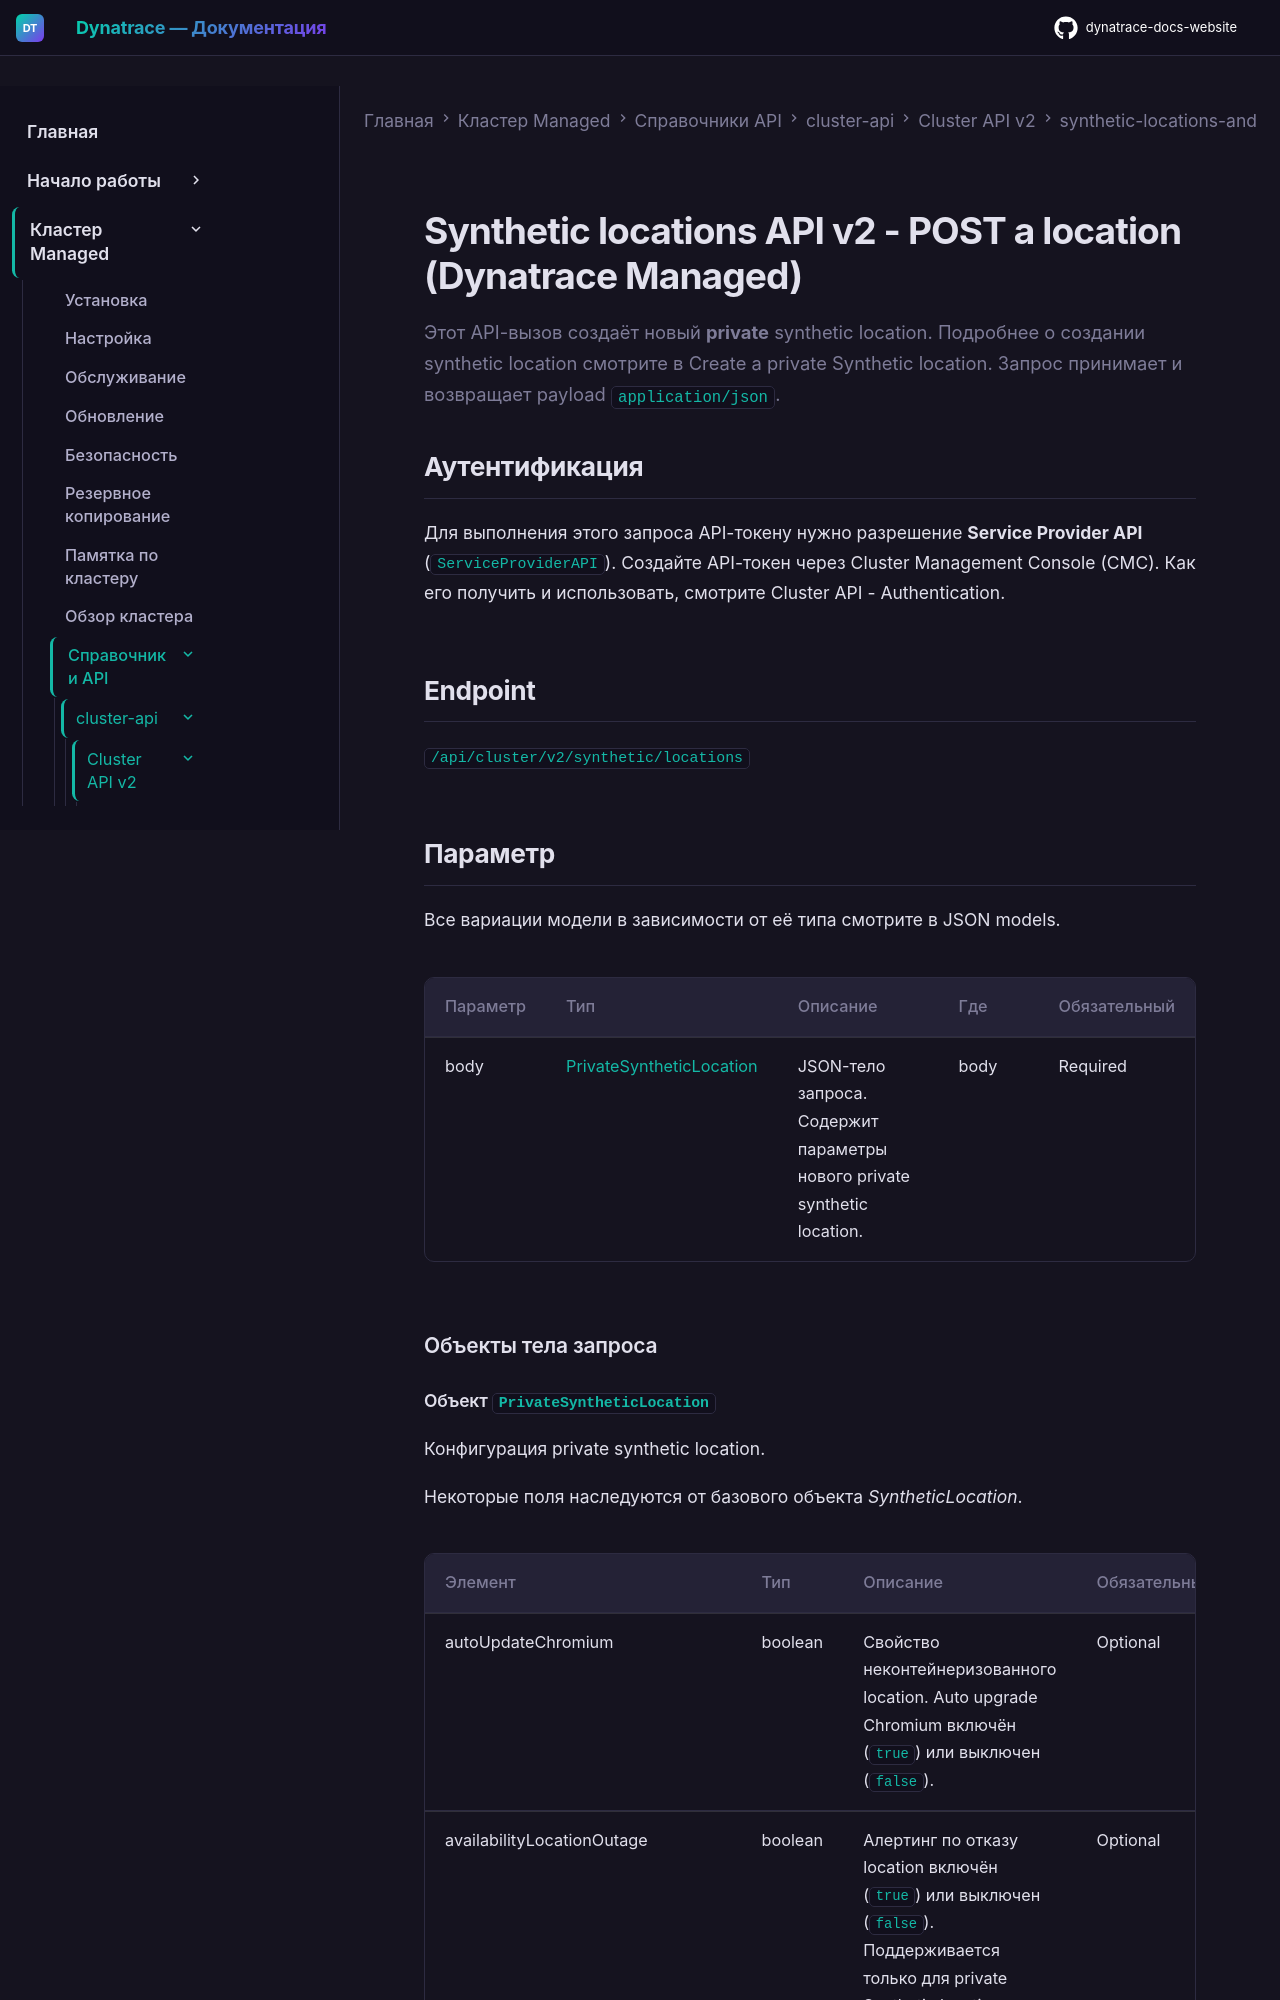

repository: Yerkebulan-Ardabayev/dynatrace-docs-website · page: managed-ru/managed-cluster/api-references/cluster-api/cluster-api-v2/synthetic-locations-and-nodes/post-a-location/index.html · generator: mkdocs

---
title: "Synthetic locations API v2 - POST a location (Dynatrace Managed)"
source: https://docs.dynatrace.com/managed/managed-cluster/api-references/cluster-api/cluster-api-v2/synthetic-locations-and-nodes/post-a-location
updated: 2026-02-09
---

Этот API-вызов создаёт новый **private** synthetic location. Подробнее о создании synthetic location смотрите в Create a private Synthetic location. Запрос принимает и возвращает payload `application/json`.

## Аутентификация

Для выполнения этого запроса API-токену нужно разрешение **Service Provider API** (`ServiceProviderAPI`). Создайте API-токен через Cluster Management Console (CMC). Как его получить и использовать, смотрите Cluster API - Authentication.

## Endpoint

`/api/cluster/v2/synthetic/locations`

## Параметр

Все вариации модели в зависимости от её типа смотрите в JSON models.

| Параметр | Тип | Описание | Где | Обязательный |
| --- | --- | --- | --- | --- |
| body | [PrivateSyntheticLocation](#openapi-definition-PrivateSyntheticLocation) | JSON-тело запроса. Содержит параметры нового private synthetic location. | body | Required |

### Объекты тела запроса
